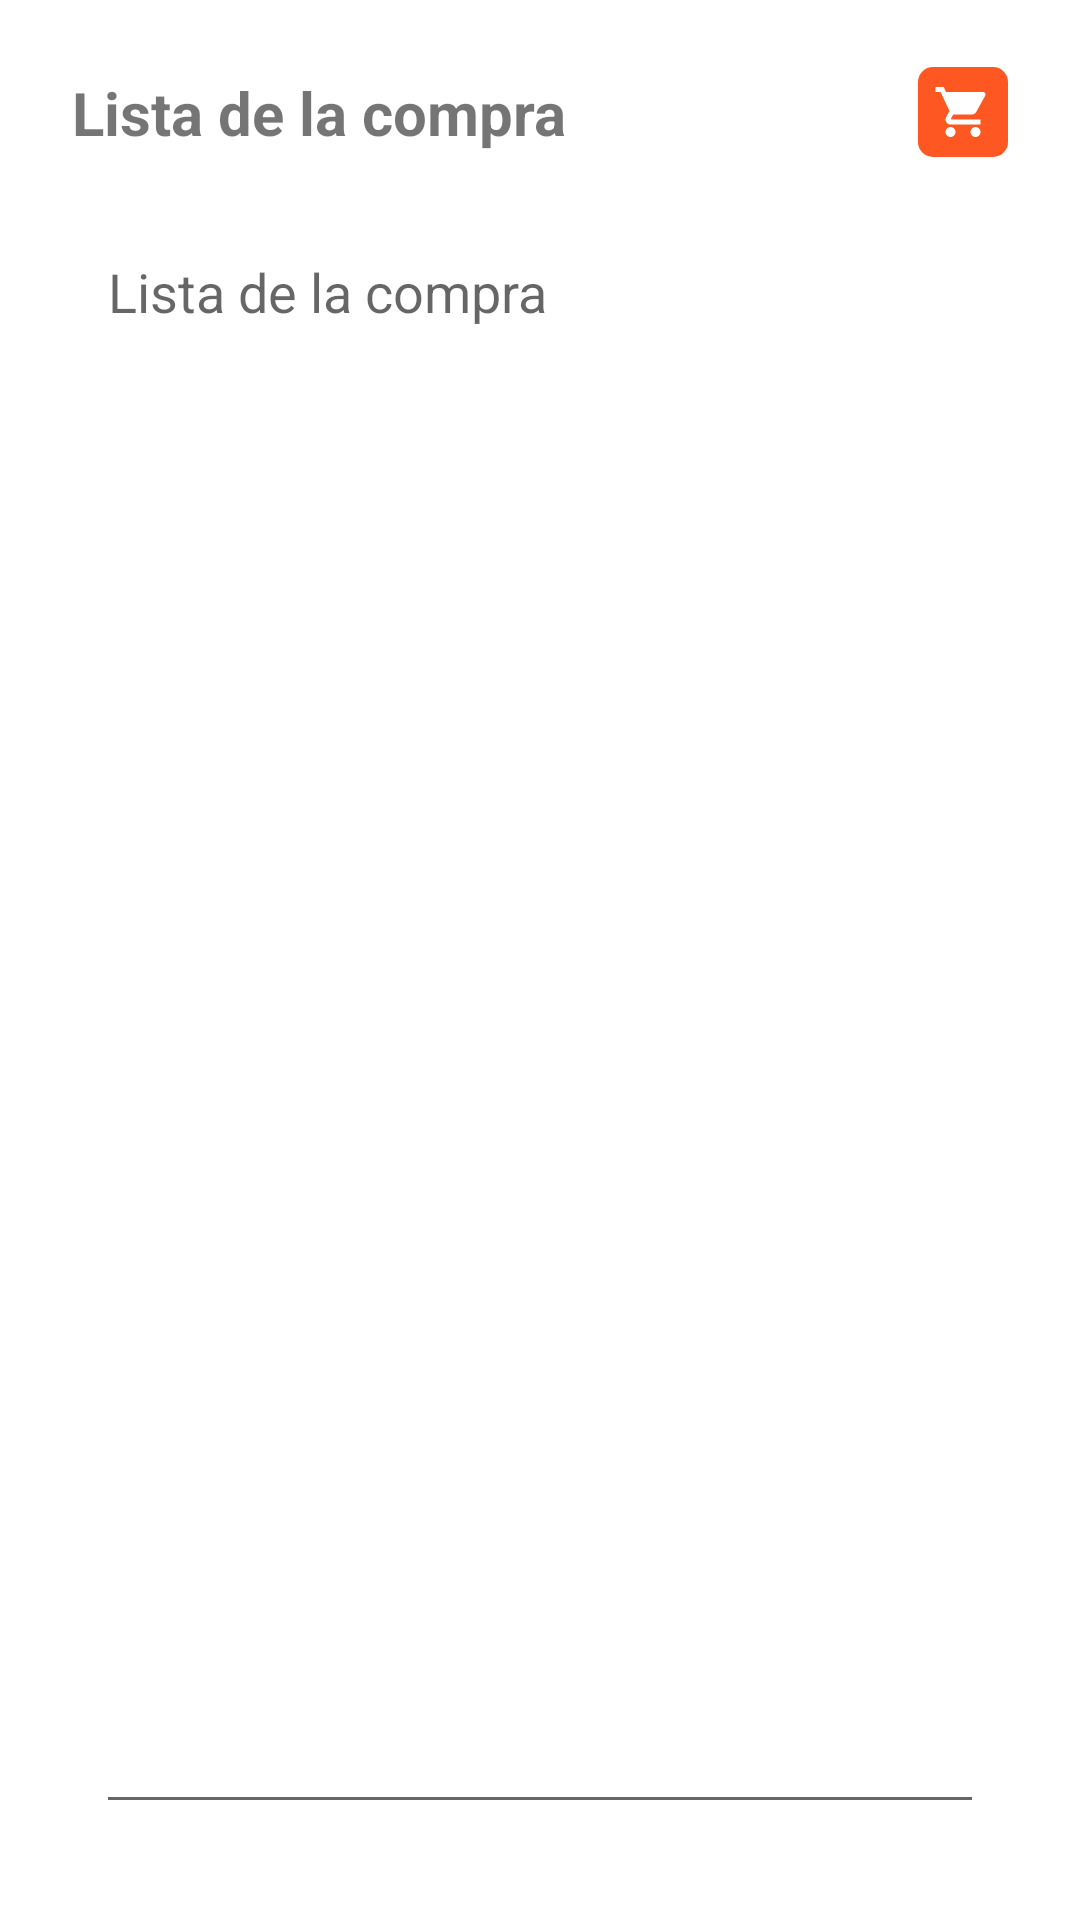

Android layout source for this screen:
<!-- AndroidManifest.xml: application theme Theme.RecetApp -->
<!-- res/layout/activity_lista_compra.xml -->
<LinearLayout xmlns:android="http://schemas.android.com/apk/res/android"
    xmlns:tools="http://schemas.android.com/tools"
    android:layout_width="match_parent"
    android:layout_height="match_parent"
    android:orientation="vertical"
    android:padding="16dp"
    tools:context=".actividades.ListaCompraActivity">

    <LinearLayout
        android:id="@+id/titleLL"
        android:layout_width="match_parent"
        android:layout_height="wrap_content"
        android:orientation="horizontal"
        tools:ignore="RtlSymmetry">

        <TextView
            android:layout_width="wrap_content"
            android:layout_height="wrap_content"
            android:layout_gravity="start"
            android:padding="8dp"
            android:text="@string/lista_compra"
            android:textSize="20sp"
            android:textStyle="bold" />

        <LinearLayout
            android:layout_width="match_parent"
            android:layout_height="match_parent"
            android:gravity="center|end"
            android:orientation="horizontal">

            <ImageButton
                android:id="@+id/btnActualizar"
                android:layout_width="30dp"
                android:layout_height="30dp"
                android:layout_marginEnd="8dp"
                android:background="@drawable/boton_redondo"
                android:src="@drawable/baseline_shopping_cart_24"
                tools:ignore="TextContrastCheck,ImageContrastCheck,TouchTargetSizeCheck"
                android:contentDescription="@string/actualizar_recetas" />
        </LinearLayout>

    </LinearLayout>

    <EditText
        android:id="@+id/editText"
        android:layout_width="match_parent"
        android:layout_height="match_parent"
        android:layout_gravity="top|start"
        android:layout_marginStart="16dp"
        android:layout_marginTop="16dp"
        android:layout_marginEnd="16dp"
        android:layout_marginBottom="16dp"
        android:gravity="top|start"
        android:hint="@string/lista_compra"
        android:importantForAutofill="no"
        android:inputType="textMultiLine"
        tools:ignore="VisualLintTextFieldSize,DuplicateSpeakableTextCheck" />

</LinearLayout>
<!-- resources referenced by this layout -->
<resources>
  <!-- drawable baseline_shopping_cart_24 (drawable) -->
  <vector xmlns:android="http://schemas.android.com/apk/res/android" android:height="20dp" android:tint="#FFFFFF" android:viewportHeight="24" android:viewportWidth="24" android:width="20dp">
        
      <path android:fillColor="@android:color/white" android:pathData="M7,18c-1.1,0 -1.99,0.9 -1.99,2S5.9,22 7,22s2,-0.9 2,-2 -0.9,-2 -2,-2zM1,2v2h2l3.6,7.59 -1.35,2.45c-0.16,0.28 -0.25,0.61 -0.25,0.96 0,1.1 0.9,2 2,2h12v-2L7.42,15c-0.14,0 -0.25,-0.11 -0.25,-0.25l0.03,-0.12 0.9,-1.63h7.45c0.75,0 1.41,-0.41 1.75,-1.03l3.58,-6.49c0.08,-0.14 0.12,-0.31 0.12,-0.48 0,-0.55 -0.45,-1 -1,-1L5.21,4l-0.94,-2L1,2zM17,18c-1.1,0 -1.99,0.9 -1.99,2s0.89,2 1.99,2 2,-0.9 2,-2 -0.9,-2 -2,-2z"/>
      
  </vector>
  <!-- drawable boton_redondo (drawable) -->
  <shape xmlns:android="http://schemas.android.com/apk/res/android">
      <solid android:color="@color/colorPrimary" /> 
      <corners android:radius="5dp" /> 
  </shape>
  <string name="actualizar_recetas">Actualizar recetas</string>
  <string name="lista_compra">Lista de la compra</string>
  <style name="Theme.RecetApp" parent="Theme.MaterialComponents.DayNight.DarkActionBar">
          
          <item name="colorPrimary">@color/purple_500</item>
          <item name="colorPrimaryVariant">@color/purple_700</item>
          <item name="colorOnPrimary">@color/white</item>
          
          <item name="colorSecondary">@color/teal_200</item>
          <item name="colorSecondaryVariant">@color/teal_700</item>
          <item name="colorOnSecondary">@color/black</item>
          
          <item name="android:statusBarColor">?attr/colorPrimaryVariant</item>
          
      </style>
  <color name="colorPrimary">#FF5722</color>
  <!-- not gathered from this repository: default colours our renderer supplied (Android Studio template values) -->
  <color name="purple_500">#FF6200EE</color>
  <color name="purple_700">#FF3700B3</color>
  <color name="teal_200">#FF03DAC5</color>
  <color name="teal_700">#FF018786</color>
  <color name="black">#FF000000</color>
  <color name="white">#FFFFFFFF</color>
</resources>
